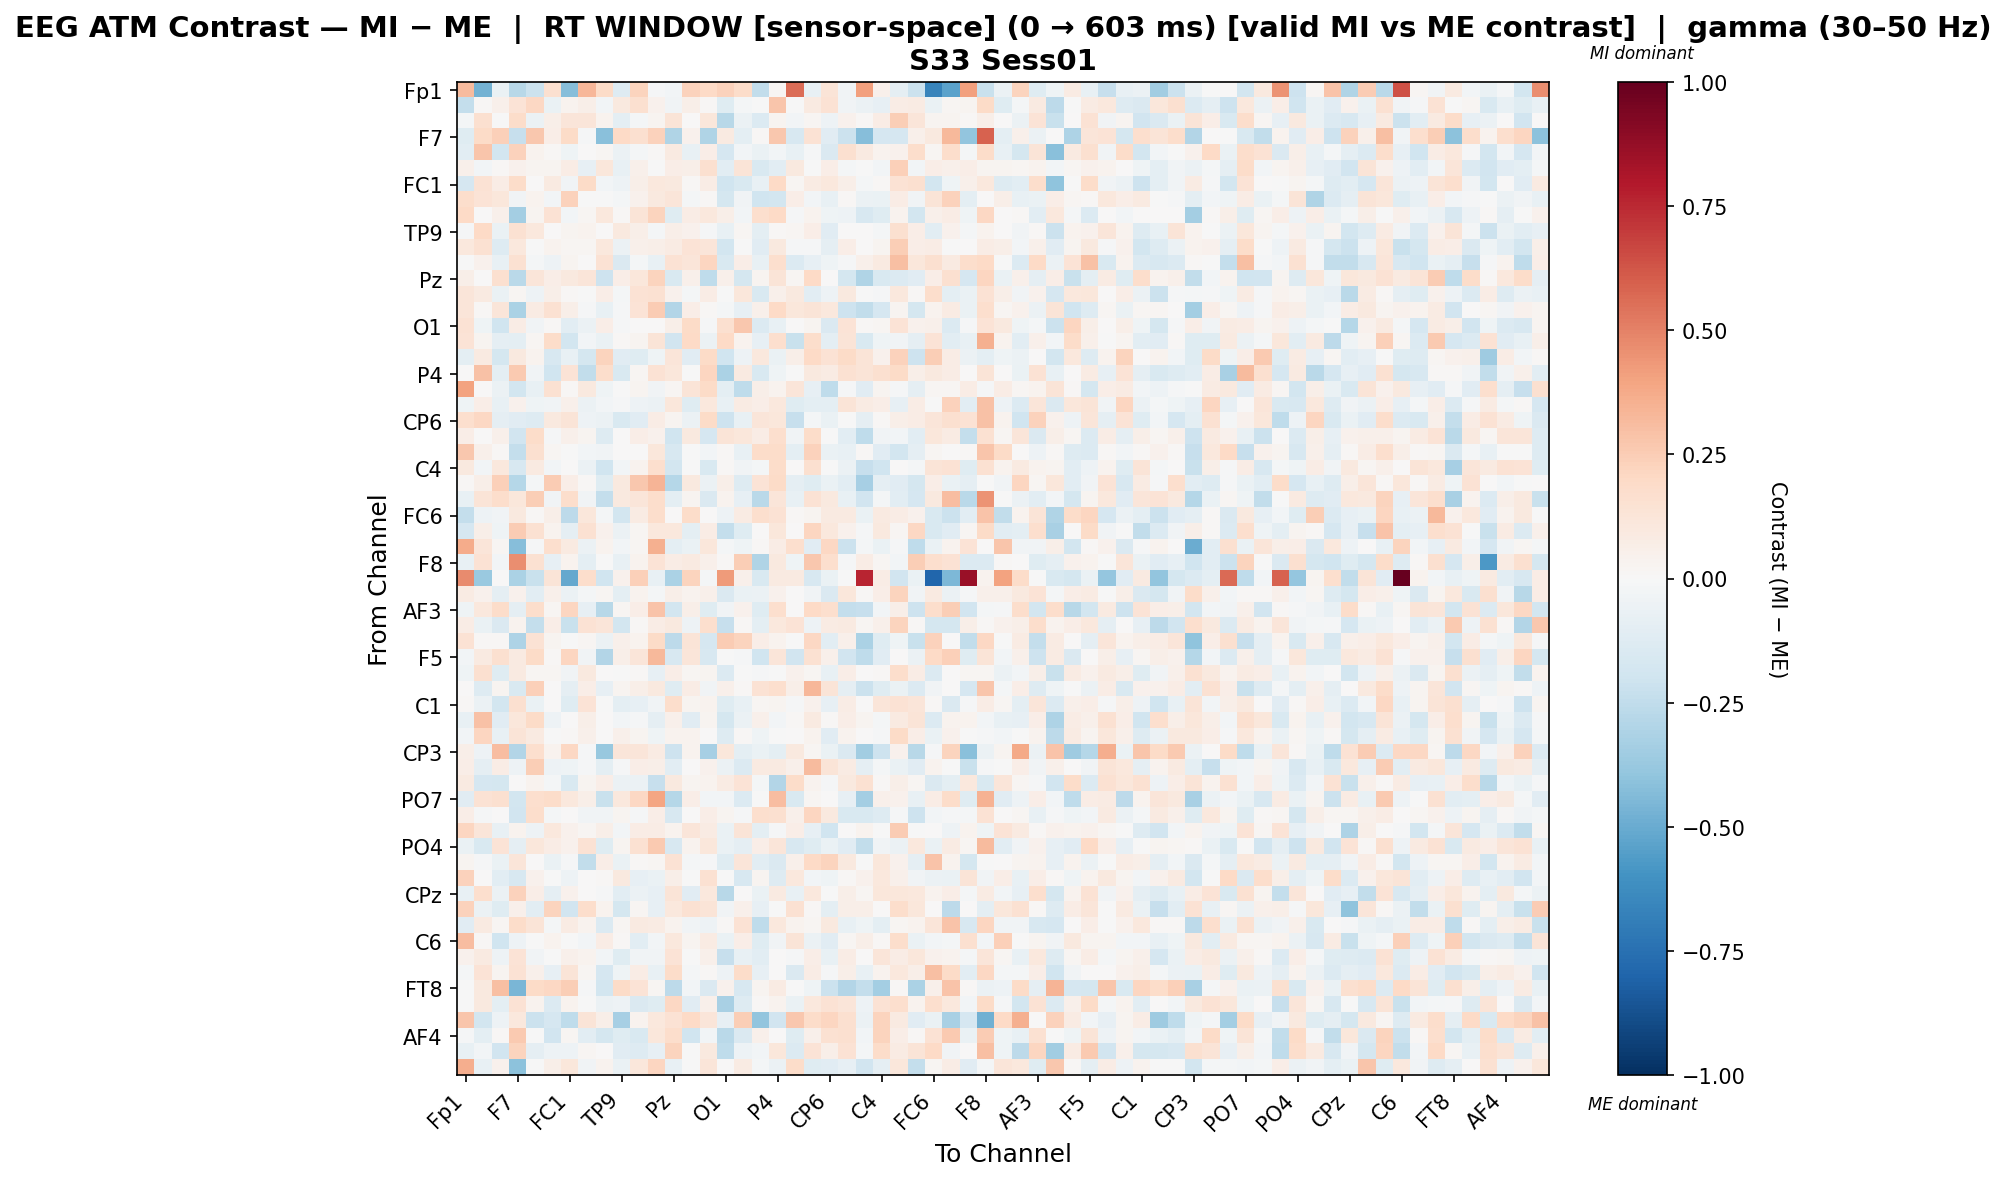

Data behind this chart, as committed beside it:
, Fp1, Fz, F3, F7, FT9, FC5, FC1, C3, T7, TP9, CP5, CP1, Pz, P3, P7, O1, Oz, O2, P4, P8, TP10, CP6, CP2
Fp1, 0.3179, -0.4748, -0.0698, -0.2804, -0.2126, 0.159, -0.4241, 0.333, 0.1932, -0.1286, 0.2229, -0.01531, -0.02836, 0.2315, 0.2009, 0.2319, 0.1873, -0.2448, 0.02121, 0.5579, -0.074, 0.1257, -0.032
Fz, -0.2404, 0.00795, 0.05446, 0.1333, 0.2093, -0.06549, 0.03172, 0.06069, -0.02912, 0.1007, 0.1577, 0.04643, -0.03508, 0.05848, 0.01124, -0.1202, -0.0212, -0.00749, 0.275, -0.006916, 0.08994, 0.1479, -0.03381
F3, -0.02125, 0.1591, -0.003753, 0.1814, -0.05762, 0.06239, 0.1191, 0.1221, 0.03464, -0.09932, -0.01831, 0.02387, 0.1301, 0.000439, 0.1146, -0.2744, -0.05677, -0.1359, 0.02626, -0.02774, 0.01998, -0.052, 0.04006
F7, -0.1216, 0.1895, 0.2372, -0.2335, 0.2721, 0.06651, 0.1878, -0.01, -0.416, 0.1978, 0.1571, 0.2329, -0.3045, 0.04518, -0.2995, 0.08878, -0.09882, 0.01373, 0.2723, -0.1601, 0.1484, -0.1132, -0.2173
FT9, -0.1034, 0.2779, -0.1822, 0.2342, 0.03588, 0.01498, -0.04042, 0.003586, 0.01593, -0.05513, -0.01796, 0.01091, 0.08649, -0.07333, 0.06457, -0.1716, -0.03113, -0.06292, -0.02369, -0.0725, -0.01011, -0.1483, 0.1578
FC5, 0.05455, -0.02881, 0.0107, 0.04504, 0.02388, 0.02563, 0.07518, -0.08472, 0.1109, -0.07321, 0.04774, -0.0006594, 0.06432, 0.06112, 0.1564, -0.1036, 0.1315, -0.1495, -0.1029, 0.09708, -0.003017, 0.06789, -0.01659
FC1, -0.1666, 0.1422, 0.07704, 0.183, 0.005222, 0.09024, -0.03852, 0.1937, -0.0266, -0.04852, 0.0615, 0.1035, 0.09459, 0.008451, 0.07706, -0.1972, -0.156, -0.07793, 0.1977, 0.01653, 0.07927, 0.1045, 0.05569
C3, 0.1768, 0.1328, 0.1161, -0.03522, 0.03576, -0.02704, 0.2275, -0.007302, -0.0005622, -0.02009, 0.04442, 0.1007, 0.1194, -0.02162, 0.01227, -0.1728, -0.03539, -0.1997, -0.1865, 0.06438, -0.03065, -0.07196, 0.01354
T7, 0.1983, 0.004472, 0.05163, -0.3393, 0.02476, 0.1444, -0.03108, 0.01948, 0.1078, 0.008488, 0.1255, 0.2255, -0.1231, 0.07506, 0.1027, 0.05922, -0.03015, 0.1665, 0.1959, -0.01, 0.03177, -0.0445, -0.05262
TP9, -0.008184, 0.1968, -0.0626, 0.1512, 0.1031, 0.002487, 0.02449, 0.03542, 0.005467, 0.09874, 0.05958, -0.01796, 0.05841, 0.04487, -0.008946, -0.07709, 0.02274, -0.09482, 0.008873, 0.01937, 0.06856, -0.1156, 0.002589
CP5, 0.1039, 0.1488, -0.1263, 0.1085, -0.004032, 0.0343, 0.02337, 0.01859, 0.1067, -0.05493, 0.05171, 0.05829, 0.08201, 0.1395, 0.1195, -0.185, -0.002082, -0.1151, 0.09716, -0.009636, -0.01192, -0.08754, 0.06257
CP1, -0.004274, 0.03995, -0.07677, 0.1505, -0.01612, -0.05078, 0.03072, 0.007639, 0.1473, -0.1478, -0.01917, -0.0714, 0.1434, 0.1174, 0.2158, -0.1534, 0.06982, -0.07136, 0.1664, -0.1334, -0.0787, -0.04171, -0.01172
Pz, 0.05746, 0.001704, 0.1572, -0.2673, 0.1212, 0.06419, 0.09783, 0.1209, -0.2066, 0.06436, 0.1098, 0.2242, -0.1545, 0.04851, -0.2523, 0.05244, -0.1762, 0.02898, 0.1252, 0.01683, 0.1971, 0.003711, -0.1782
P3, 0.1179, 0.09114, -0.06579, 0.02298, -0.05177, 0.05622, 0.009718, -0.002291, 0.06624, -0.02069, 0.1479, 0.1544, 0.03968, -0.0189, 0.07569, -0.003107, 0.1164, -0.1556, 0.05372, 0.09674, -0.1054, -0.05228, 0.0967
P7, 0.1231, 0.01129, 0.1179, -0.316, 0.07835, 0.1511, 0.06235, -0.01021, -0.07519, -0.008285, 0.1364, 0.2535, -0.291, 0.0687, 0.007817, -0.01898, -0.08592, 0.04721, 0.1971, 0.1102, 0.1297, 0.1075, -0.2037
O1, 0.1461, -0.04595, -0.2031, 0.07683, -0.03774, 0.01523, -0.1084, -0.05778, 0.06738, -0.01334, 0.0006416, 0.00261, 0.05931, 0.1951, -0.01371, 0.1617, 0.2717, -0.1372, -0.07724, 0.0007545, 0.02872, -0.1407, 0.1376
Oz, 0.1387, 0.02752, -0.09002, -0.09565, 0.02203, 0.1863, -0.1847, -0.02604, -0.06894, 0.009445, 0.03057, 0.1317, -0.1898, 0.1999, -0.05772, 0.197, 0.03621, -0.07865, 0.1666, -0.2261, 0.1731, -0.09628, 0.1307
O2, -0.09652, 0.09036, -0.1785, 0.09547, 0.0363, -0.1582, -0.07624, -0.1773, 0.2196, -0.11, -0.1224, -0.03915, 0.1176, -0.1105, 0.1909, -0.2, -0.05124, 0.1038, -0.06299, 0.05714, 0.1961, 0.1423, 0.1877
P4, 0.002502, 0.2932, -0.09995, 0.2601, -0.03593, -0.1975, 0.138, -0.2488, 0.1745, -0.1545, 0.01995, 0.1446, 0.1112, -0.0041, 0.2122, -0.3179, 0.08624, -0.1555, -0.04293, -0.002049, 0.1, 0.08326, 0.1508
P8, 0.4018, 0.005521, -0.0596, -0.1828, -0.07587, 0.1559, 0.01143, 0.09784, -0.04256, -0.002881, 0.02499, -0.03462, 0.02149, 0.1311, 0.1876, -0.09541, -0.2551, 0.05591, 0.03207, 0.1237, -0.08258, -0.2523, -0.01183
TP10, -0.04146, 0.06734, -0.07155, 0.04299, -0.0421, -0.03448, 0.05435, -0.05509, -0.02616, -0.01038, -0.05108, -0.06216, 0.1137, -0.1198, 0.1033, -0.07523, 0.07873, 0.06372, 0.1027, -0.1249, -0.1002, -0.09863, 0.1261
CP6, 0.1646, 0.2061, -0.09196, -0.1157, -0.1297, 0.09842, 0.1287, -0.05024, -0.05759, -0.1546, -0.112, 0.07349, 0.02453, -0.05739, 0.1907, -0.206, -0.07714, 0.1241, 0.1118, -0.2279, -0.02255, -0.06948, -0.002482
CP2, 0.06733, 0.006615, 0.04696, -0.1895, 0.1847, -0.01153, 0.05265, 0.03016, -0.1305, 0.0003607, 0.06753, 0.04378, -0.1997, 0.09735, -0.1665, 0.1257, 0.1118, 0.07809, 0.1699, -0.03864, 0.1864, -0.007307, -0.1061
Cz, 0.2708, 0.04827, 0.01277, -0.2383, 0.1564, 0.01996, -0.0008799, -0.02735, -0.03608, 0.007502, 0.002634, 0.1116, -0.1621, -0.000956, -0.02556, 0.01404, -0.07405, 0.1842, 0.1833, -0.09444, 0.2309, -0.06559, -0.0706
C4, 0.1016, -0.02566, 0.1044, -0.1578, 0.08871, -0.02629, 0.003782, -0.05536, -0.1996, -0.02694, 0.03684, 0.166, -0.186, -0.0005679, -0.1499, 0.01177, -0.03258, -0.02136, 0.1842, 0.005004, 0.1629, -0.007502, -0.05583
T8, 0.009529, 0.0588, 0.2394, -0.283, -0.02134, 0.2531, 0.06692, 0.01247, -0.1189, 0.0945, 0.2668, 0.3399, -0.2833, 0.1003, -0.05902, 0.05557, -0.1283, 0.1356, 0.195, -0.08656, -0.1196, -0.06754, -0.1071
FT10, -0.07102, 0.1315, 0.1751, 0.1168, 0.2455, -0.03403, 0.1778, -0.03356, -0.2364, 0.1007, 0.1213, 0.1789, -0.09733, 0.02725, -0.1474, 0.03526, -0.08033, -0.2727, 0.1203, -0.07675, 0.1439, 0.0979, -0.07507
FC6, -0.2413, -0.04853, -0.03518, 0.09888, 0.01516, 0.06154, -0.2656, 0.1152, -0.01685, -0.1873, 0.0797, 0.1795, 0.004813, 0.1846, 0.001386, -0.04779, 0.07876, 0.1704, 0.1476, 0.008304, 0.02348, 0.09204, 0.08708
FC2, -0.1691, 0.05964, -0.04672, 0.2529, 0.1524, 0.03715, -0.09251, 0.1545, 0.04455, -0.05697, 0.01692, 0.107, 0.1084, -0.09463, 0.07043, -0.2406, -0.1178, 0.002966, 0.1142, 0.007753, 0.2187, 0.1019, 0.04246
F4, 0.3723, 0.1184, 0.01745, -0.4247, -0.01205, 0.1675, 0.08875, -0.06178, 0.03757, -0.02961, 0.01859, 0.3557, -0.09924, -0.0661, 0.1147, -0.02043, -0.04354, 0.01034, 0.07517, 0.1675, -0.1112, 0.2037, -0.2147
F8, -0.07771, 0.1454, -0.02411, 0.4658, 0.1548, -0.07921, 0.03133, -0.09597, -0.004401, -0.07339, 0.03843, 0.1369, 0.0721, 0.08779, 0.04815, 0.01135, 0.2496, -0.3032, 0.09412, -0.03969, 0.2679, 0.165, -0.01549
Fp2, 0.4731, -0.3677, 0.0003277, -0.3132, -0.2209, 0.1302, -0.5155, 0.1765, -0.196, 0.04661, 0.2358, -0.0745, -0.3187, 0.2242, -0.0232, 0.425, 0.05357, -0.1535, 0.08688, 0.0935, -0.1607, -0.06806, -0.002213
AF7, 0.08351, 0.03934, -0.09047, 0.04084, -0.1075, 0.05186, -0.06042, -0.02048, 0.01709, -0.09589, 0.03846, -0.02247, 0.05668, 0.03693, 0.04818, -0.1414, -0.06583, -0.055, 0.04615, 0.003093, -0.03726, -0.1427, 0.1162
AF3, -0.04472, 0.1044, 0.1829, -0.08933, 0.1795, 0.01757, 0.2127, -0.08149, -0.2743, 0.01853, 0.06826, 0.2841, -0.1822, 0.05532, -0.1201, -0.03413, 0.04474, -0.1248, 0.1653, 0.0006676, 0.1966, 0.1695, -0.2382
AFz, 0.07586, -0.06956, -0.147, 0.03285, -0.242, 0.06747, -0.2192, 0.1426, 0.1244, -0.1826, 0.0133, 0.07047, 0.09818, -0.04849, 0.1654, -0.2341, 0.01361, -0.1015, 0.105, 0.138, -0.04898, 0.08298, 0.09075
F1, 0.144, 0.01065, 0.0132, -0.3063, 0.1442, 0.02887, -0.003535, 0.02082, -0.05535, 0.05038, 0.0345, 0.1906, -0.2643, 0.1301, -0.1699, 0.2511, 0.2256, 0.07011, 0.0354, -0.001408, 0.2056, -0.1059, 0.05224
F5, -0.02885, 0.08979, 0.1632, 0.09284, 0.1913, 0.01072, 0.2113, -0.03458, -0.2906, 0.06121, 0.1181, 0.3203, -0.1596, 0.1202, -0.1618, -0.006544, -0.00796, -0.2007, 0.1249, -0.1918, 0.1519, 0.05309, -0.1941
FT7, -0.04306, 0.1614, -0.1229, 0.09012, 0.01999, 0.01931, -0.03754, 0.0999, 0.0, -0.00188, 0.01441, -0.08364, 0.06974, 0.02117, 0.0285, -0.1367, -0.00359, -0.008049, -0.006265, 0.04327, 0.0192, -0.07356, 0.06688
FC3, 0.001554, -0.1269, 0.02961, -0.1512, 0.2371, 0.00412, -0.08793, 0.06387, -0.08567, 0.03086, 0.05945, 0.09414, -0.1222, 0.07063, -0.03765, 0.05227, 0.01475, 0.1484, 0.1651, 0.06077, 0.3341, 0.1265, -0.08801
C1, 0.01218, -0.05526, -0.1863, 0.1614, -0.06834, 0.001395, -0.1221, 0.137, -0.001237, -0.1009, -0.08023, -0.03763, 0.1763, 0.02688, 0.03463, -0.1203, -0.0717, 0.02078, 0.02571, -0.008842, 0.03923, -0.07955, 0.07457
C5, -0.07631, 0.2926, -0.1147, 0.1155, 0.1877, -0.04929, 0.007798, 0.06165, 0.0, -0.02584, -0.01337, -0.09369, 0.04716, -0.1163, 0.02782, -0.1722, -0.05633, 0.04961, -0.02768, 0.01097, 0.09034, 0.01102, 0.06522
TP7, -0.02942, 0.2177, -0.07127, 0.1267, 0.09102, -0.005504, 0.0123, 0.05162, 0.0, 0.05237, 0.02441, -0.04345, 0.038, 0.03786, 0.005002, -0.127, 0.008778, -0.03985, -0.005708, 0.007618, 0.03899, -0.1145, 0.03869
CP3, 0.06008, -0.0503, 0.3093, -0.2953, 0.1683, 0.03144, 0.2042, -0.009705, -0.375, 0.1188, 0.1248, 0.08005, -0.2032, 0.03453, -0.3336, 0.1099, -0.09784, -0.06433, -0.09432, 0.09499, 0.01815, -0.06924, -0.1448
P1, 0.06505, -0.09331, 0.07277, -0.05312, 0.2467, -0.04981, -0.04294, -0.01529, -0.09433, -0.0128, 0.06776, 0.05493, -0.1025, 0.002596, 0.04243, -0.05981, -0.1379, 0.08786, 0.08629, 0.04942, 0.3133, 0.1292, 0.08249
P5, 0.09205, -0.1708, -0.1773, 0.0009875, 0.03445, -0.01909, -0.1546, 0.02537, 0.06763, -0.06237, -0.06164, -0.2298, 0.09992, 0.02406, 0.0313, 0.08022, 0.1362, -0.01741, -0.2954, 0.1814, 0.03481, -0.009735, 0.1002
PO7, -0.1127, 0.1452, 0.1615, -0.187, 0.1713, 0.1827, 0.102, 0.05674, -0.2209, 0.1068, 0.2061, 0.3984, -0.2846, 0.06344, -0.03084, -0.02513, -0.1367, -0.003267, 0.3122, -0.1496, 0.02187, 0.00271, -0.08429
PO3, 0.06886, -0.0128, 0.004955, -0.1899, 0.1785, -0.01568, 0.002258, -0.03597, -0.03363, 0.02585, -0.008867, 0.0691, -0.1631, 0.001891, 0.07009, 0.03076, -0.01075, 0.1686, 0.1575, 0.04992, 0.2112, 0.09579, -0.1532
POz, 0.2116, 0.1174, -0.07713, 0.03238, -0.05441, 0.1047, 0.04148, 0.0181, 0.05841, -0.0292, 0.0738, 0.0732, 0.03398, 0.1217, 0.08261, -0.06489, 0.1272, -0.09998, -0.008204, 0.06644, -0.08005, -0.1993, 0.004712
PO4, -0.06744, -0.1488, 0.1376, -0.09237, 0.1118, 0.07687, 0.041, 0.1425, -0.1233, 0.02652, 0.1523, 0.2623, -0.1632, 0.03828, 0.1144, -0.06534, -0.08797, 0.06429, 0.1207, -0.1628, -0.1219, -0.06869, -0.1148
PO8, 0.02459, -0.01288, -0.06681, 0.121, 0.007567, -0.06275, -0.01022, -0.2489, 0.06841, -0.06948, 0.01172, 0.02021, 0.1414, -0.016, -0.01237, -0.1202, 0.1208, -0.1038, -0.1482, 0.04814, 0.202, 0.2265, 0.09848
P2, 0.2331, 0.001198, -0.1088, -0.1608, 0.04499, -0.004027, -0.05199, 0.006828, 0.01446, 0.09497, -0.08571, -0.0651, 0.05555, -0.00594, 0.1503, -0.004163, -0.1628, 0.02769, -0.1267, 0.102, -0.02685, -0.04634, 0.01272
CPz, -0.07192, 0.1679, -0.06158, 0.2296, 0.06478, -0.09116, 0.04407, 0.006351, -0.01291, -0.1041, -0.05691, -0.08549, 0.1319, -0.1122, 0.1051, -0.2773, 0.002202, -0.0664, 0.08602, -0.07112, 0.1051, -0.000372, 0.05961
CP4, 0.2292, -0.05942, -0.1243, 0.05021, -0.1092, 0.2229, -0.1896, 0.1764, 0.03657, -0.1753, 0.01862, -0.08377, 0.1057, 0.1498, 0.1273, -0.03496, 0.05266, -0.08345, -0.002779, 0.1549, 0.01291, -0.1015, 0.05972
TP8, -0.1112, 0.09052, 0.02038, 0.1816, 0.1256, -0.02058, 0.08056, 0.03266, -0.1345, 0.01566, 0.08725, 0.0844, 0.03233, -0.03776, -0.04939, 0.009274, 0.1459, -0.2503, 0.1063, 0.03162, 0.02045, 0.09558, -0.07363
C6, 0.3049, 0.008235, -0.1982, -0.05263, -0.004214, 0.03854, -0.006616, -0.03032, 0.07635, 0.01496, -0.1079, -0.03012, 0.1088, 0.0308, 0.08207, -0.06692, 0.06765, -0.1174, -0.03335, 0.1272, -0.05839, -0.1147, 0.0205
C2, 0.04058, 0.0905, -0.04794, 0.138, -0.03876, -0.0004653, 0.04868, 0.03877, -0.02714, -0.1196, -0.03511, -0.03705, 0.1364, -0.005677, 0.0477, -0.2339, -0.07749, -0.1085, 0.003437, -0.007949, 0.06809, -0.07404, 0.07545
FC4, -0.02064, 0.1329, 0.02398, 0.1467, 0.05014, -0.0791, 0.1288, 0.02225, -0.167, -0.04042, 0.07122, -0.0759, 0.1835, -0.01875, 0.01367, -0.05023, 0.187, -0.08391, 0.0003197, -0.1449, 0.07306, -0.01484, 0.05741
FT8, -0.001724, 0.09458, 0.3014, -0.4548, 0.1932, 0.2072, 0.2486, -0.01339, -0.1838, 0.1926, 0.1347, 0.01747, -0.2621, -0.0252, -0.1416, 0.04377, -0.1615, 0.0254, 0.07868, -0.002576, -0.04644, -0.2128, -0.2949
F6, -0.001721, 0.09619, -0.09578, 0.1443, 0.03265, -0.1338, 0.03332, -0.007609, -0.05898, -0.04718, -0.1475, -0.1195, 0.2041, -0.11, 0.05011, -0.3225, -0.1271, 0.014, 0.03187, -0.06371, 0.1077, 0.144, 0.1207
AF8, 0.2737, -0.1822, -0.04699, 0.1052, -0.2111, -0.1718, -0.2542, 0.1253, 0.06045, -0.3352, 0.03786, 0.1035, 0.1415, 0.2016, 0.1226, -0.08048, 0.2424, -0.3983, -0.1902, 0.2708, 0.1802, 0.2145, 0.1633
... 3 more rows
